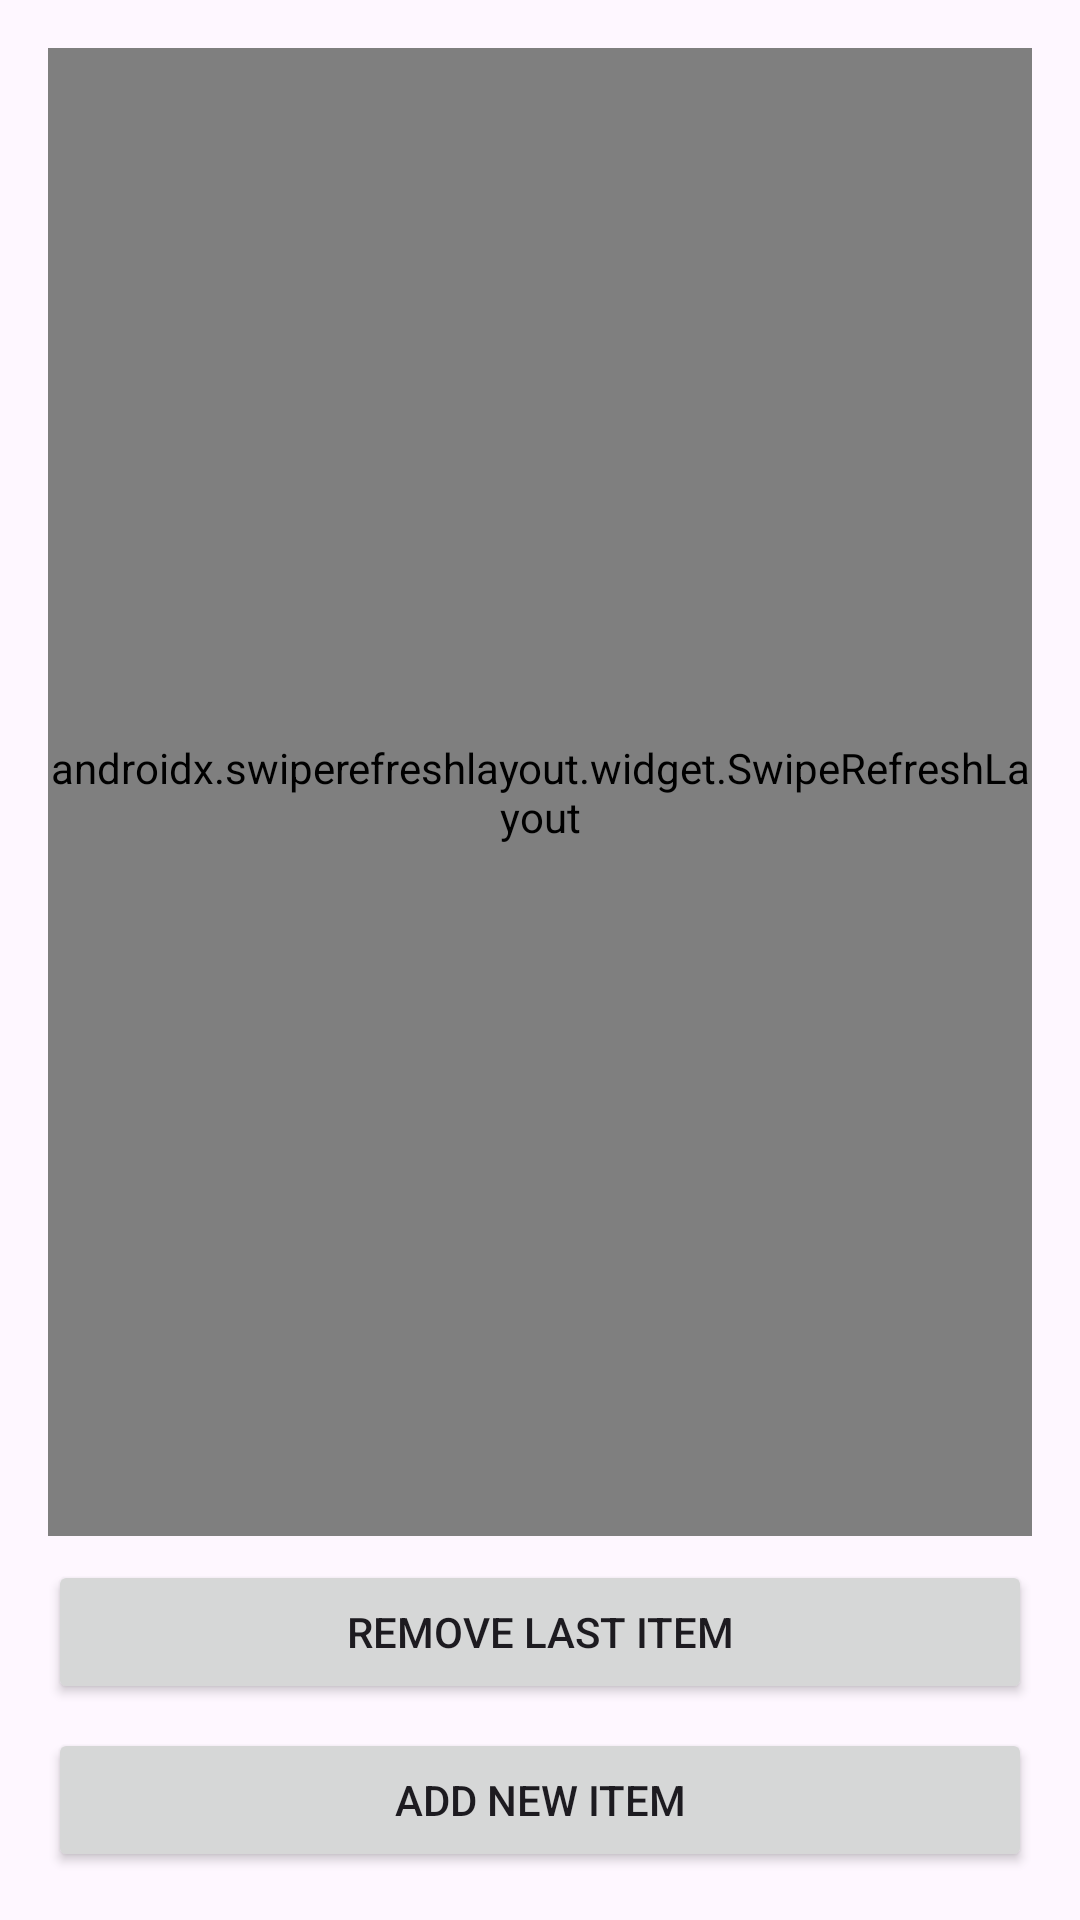

Write the Android layout XML for this screen, with the resource values it uses.
<!-- AndroidManifest.xml: application theme Theme.FragmentListApp -->
<!-- res/layout/fragment_item_list.xml -->
<?xml version="1.0" encoding="utf-8"?>
<LinearLayout xmlns:android="http://schemas.android.com/apk/res/android"
    xmlns:app="http://schemas.android.com/apk/res-auto"
    android:layout_width="match_parent"
    android:layout_height="match_parent"
    android:orientation="vertical"
    android:padding="16dp">

    
    <androidx.swiperefreshlayout.widget.SwipeRefreshLayout
        android:id="@+id/swipe_refresh_layout"
        android:layout_width="match_parent"
        android:layout_height="0dp"
        android:layout_weight="1">

        
        <androidx.recyclerview.widget.RecyclerView
            android:id="@+id/recyclerView"
            android:layout_width="match_parent"
            android:layout_height="match_parent"
            android:clipToPadding="false"
            android:paddingBottom="16dp" />

    </androidx.swiperefreshlayout.widget.SwipeRefreshLayout>

    
    <Button
        android:id="@+id/remove_button"
        android:layout_width="match_parent"
        android:layout_height="wrap_content"
        android:text="Remove Last Item"
        android:layout_marginTop="8dp" />

    
    <Button
        android:id="@+id/add_button"
        android:layout_width="match_parent"
        android:layout_height="wrap_content"
        android:text="Add New Item"
        android:layout_marginTop="8dp" />

</LinearLayout>
<!-- resources referenced by this layout -->
<resources>
  <style name="Theme.FragmentListApp" parent="Base.Theme.FragmentListApp" />
  <style name="Base.Theme.FragmentListApp" parent="Theme.Material3.DayNight.NoActionBar">
          
          
      </style>
</resources>
